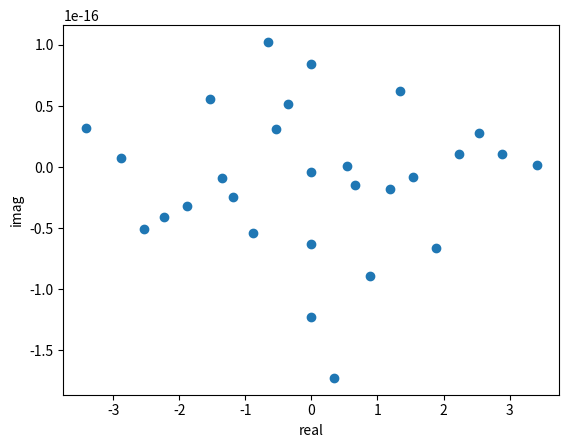
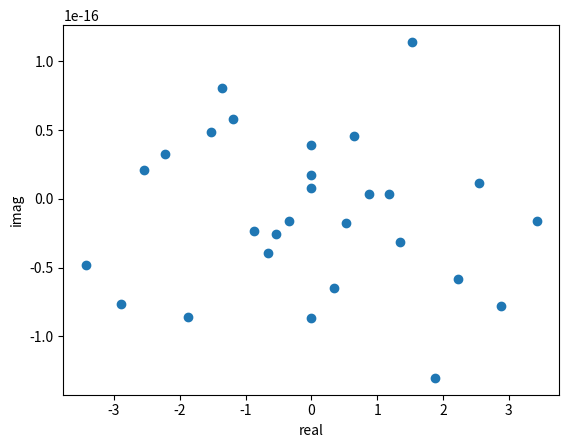
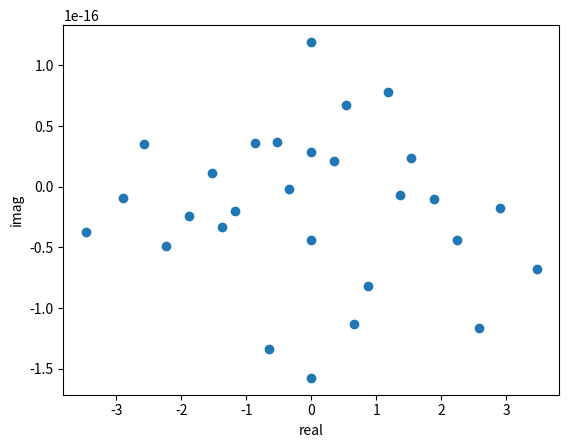
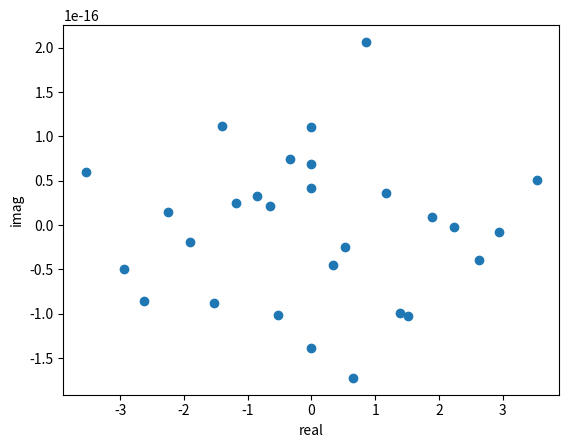
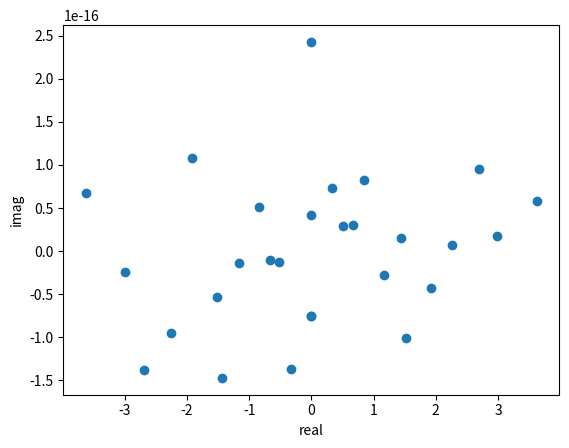
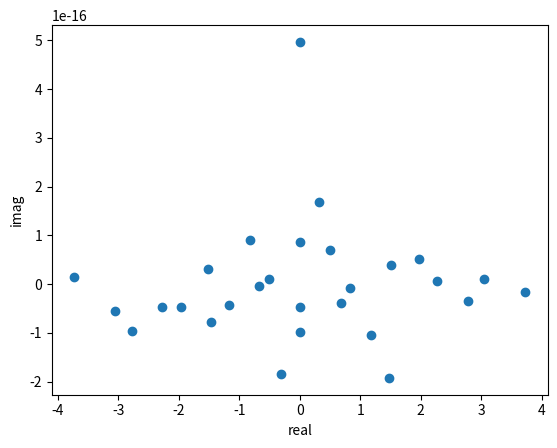
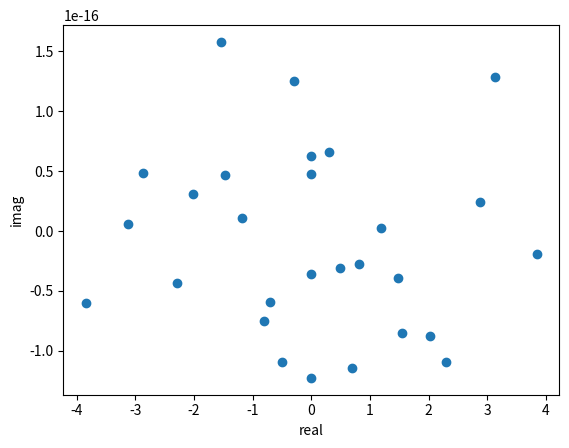
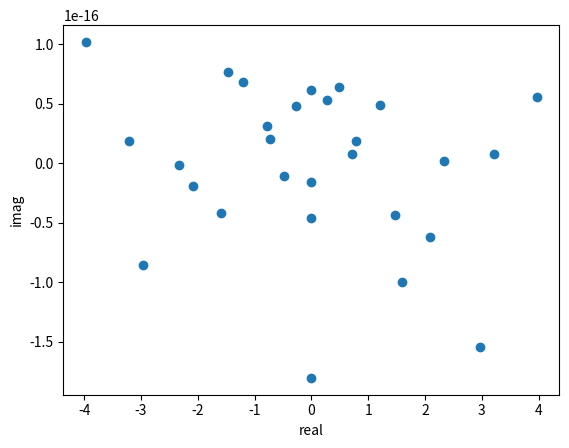
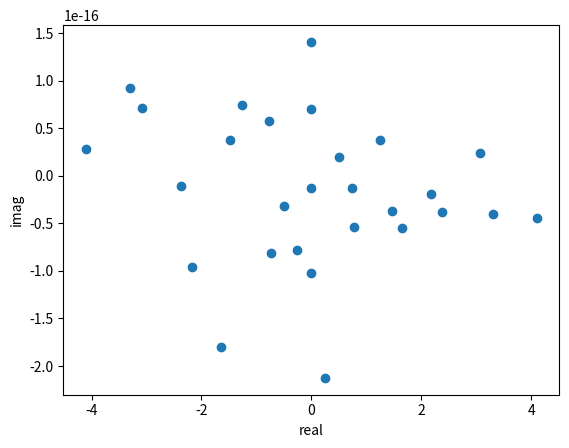
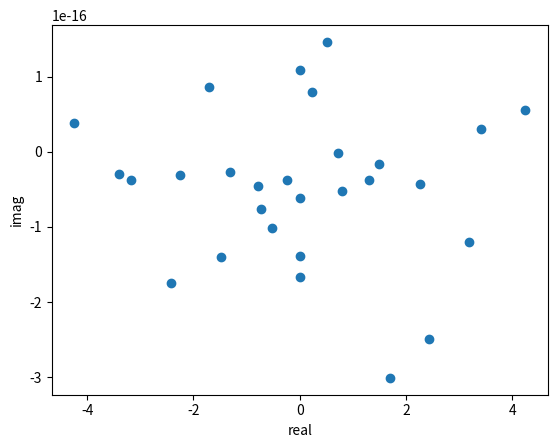
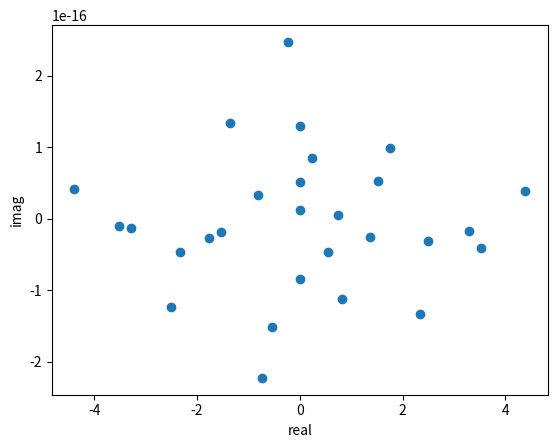
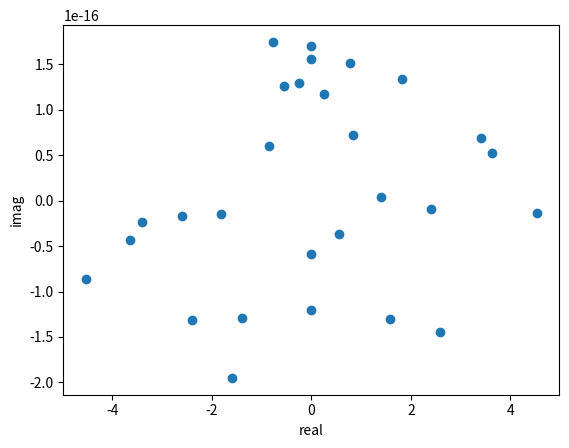
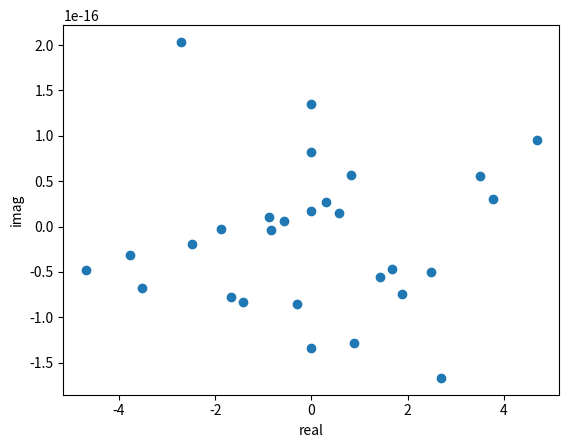
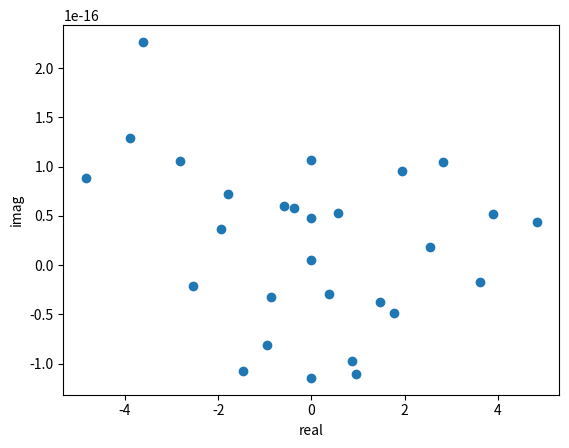
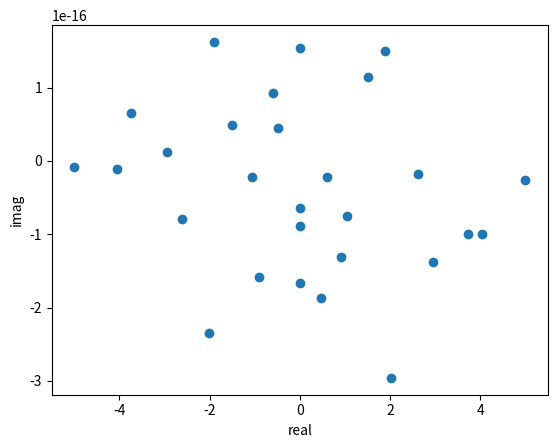
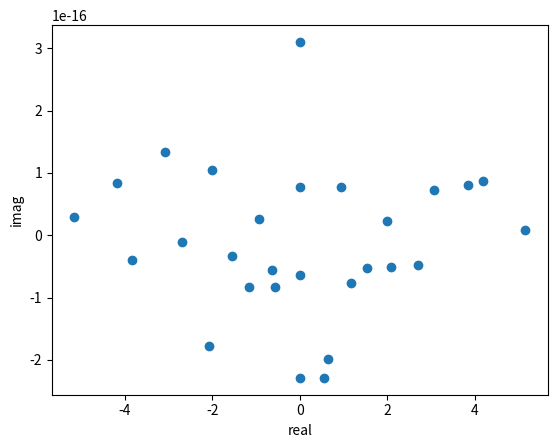

Write Python code to recreate these figures, in order.
import numpy as np
import matplotlib.pyplot as plt

def matrix_generator(n, R):
    coordinates = {}
    head = 0
    r1, r2, r3 = R
    for i in range(n):
        head += i
        for j in range(head, head+i+1):
            coordinates[(i-j+head, j-head)] = j

    A = np.zeros((n*(n+1)//2, n*(n+1)//2))
    for pair in coordinates:
        x, y = pair
        value = coordinates[pair]
        
        if x > 0:
            A[value, coordinates[(x-1, y)]] = r1
            A[value, coordinates[(x-1, y+1)]] = -r2
        if y > 0:
            A[value, coordinates[(x, y-1)]] = -r3
            A[value, coordinates[(x+1, y-1)]] = r2
        if x+y < n-1:
            A[value, coordinates[(x, y+1)]] = r3
            A[value, coordinates[(x+1, y)]] = -r1

    return A

    

if __name__ == '__main__':
    r_lim = 3
    all_eigens = []
    for r in np.arange(0, r_lim, 0.1):
        R = (1, 1, r)
        mat = matrix_generator(7, R)
        # 求本征值
        eigens = np.linalg.eigvals((0+1j)*mat)
        reals, imags = [], []
        for eigen in eigens:
            reals.append(eigen.real)
            imags.append(eigen.imag)

        plt.scatter(reals, imags)
        plt.xlabel("real")
        plt.ylabel("imag")
        # plt.show()
        plt.savefig("./{:.2}.png".format(r))
        plt.close()

        all_eigens.append(eigens)

    xs = []
    ys = []
    for i, eigens in zip(np.arange(0, r_lim, 0.1), all_eigens):
        for e in eigens:
            xs.append(i)
            ys.append(e.real)

    plt.scatter(xs, ys)
    plt.xlabel("r")
    plt.ylabel("real")
    plt.savefig("./summary.png".format(r))
    # plt.show()
    plt.close()

        
